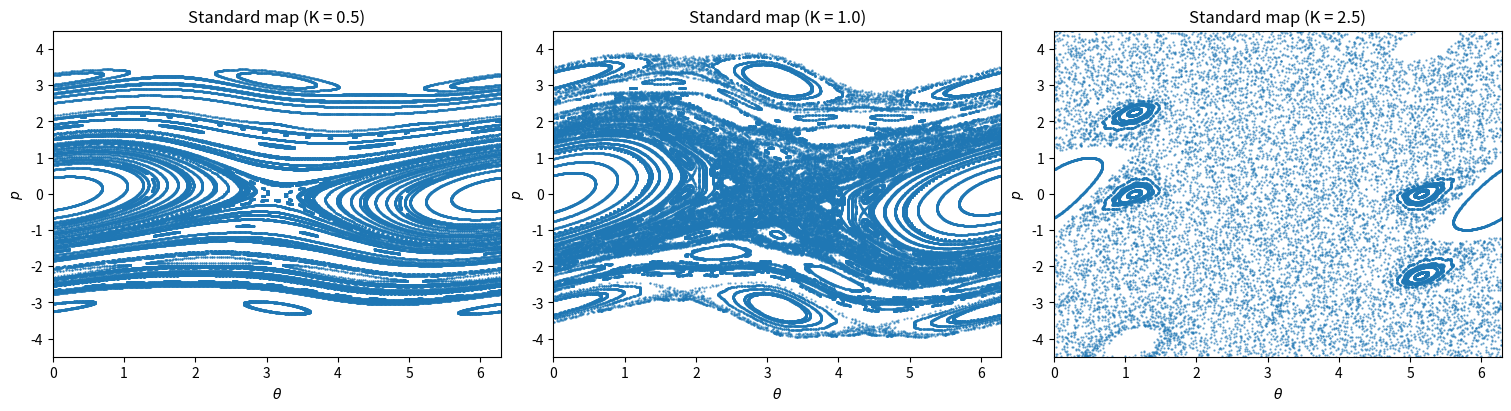

Python code for this plot:
import numpy as np
import matplotlib.pyplot as plt
from scipy.optimize import fsolve, root_scalar

# initializing constants
TWOPI = 2 * np.pi

# parameters 
# K = 0   # start with "k/TWOPI = 0" for initial conditions, then increase to reproduce images

"""
    This Python script is used to plot the poincare section for the STANDARD MAP
    which is given by y_{n+1} = y_n - k/TWOPI * np.sin(TWOPI*x) and x_{n+1} = x_n + y_{n+1}
    where 'y' is a momentum-like variable and 'x' is a coordinate-like variable that is assumed to be periodic with period 1

    Notes: 
        (i) the variables 'TWOPI*x' and 'y_n' respectively determine the angular position of the stick and its angular momentum after the n-th kick
        (ii) the constanst represented by 'k/TWOPI' measures the intensity of the kicks on the kicked rotator (mechanical system)
        (iii) its important to note that in order to calculate x_next, you first need y_next since x_next depends on it
        (iv) this standard map is a simple model of a conservative system that displays Hamiltonian chaos
    
    Examples:
        (i) For 'TWOPI*x = 0' the map is linear and only periodic and quasiperiodic orbits are possible
        (ii) When this map is plotted in phase space, periodic orbits appear as closed curves
        (iii) Nonlinearity of the map increases with 'TWOPI*x', and with it the possibility to observe chaotic dynamics for appropriate initial conditions
"""

# function used to iterate the standard map
def standard_map(theta, p, K):
    """
    One iteration of the standard (Chirikov-Taylor) map.
    Equations: 
        p_{n+1} = p_n - K * sin(theta_n) where 'K' is the nonlinearity parameter controlling chaos
        theta_{n+1} = theta_n + p_{n+1}
    Important to note that theta is wrapped into [0,2π) because it's an angle
    and p is not wrapped so it can grow positive/negative freely
    """
    p_new = p - K * np.sin(theta)
    theta_new = (theta + p_new) % (2*np.pi)
    return theta_new, p_new

# function to generate Poincare section points for the standard map
def generate_points(K, n_ic=50, n_iter=2000, n_transient=500, seed=0):
    """
    Parameters: 
        K: float
            standard map parameter
        n_ic: int
            number of random initial conditions
        n_transient: int
            total number of iterations to discard
        seed: int
            random seed for reproducibility
    
    Returns: 
        thetas, ps: np.ndarray
    """
    rng = np.random.default_rng(seed)
    theta0 = rng.uniform(0, 2*np.pi, n_ic)  # random theta in the range [0, 2π]
    p0 = rng.uniform(-np.pi, np.pi, n_ic)   # start momenta around [-π, π]

    thetas, ps = [], []

    for i in range(n_ic):
        theta, p = theta0[i], p0[i]

        # throwing away the transients
        for _ in range (n_transient):
            theta, p = standard_map(theta, p, K)
        
        # collecting points and recording trajectory
        for _ in range(n_iter - n_transient):
            theta, p = standard_map(theta, p, K)
            thetas.append(theta)
            ps.append(p)
    
    return np.array(thetas), np.array(ps)

def generate_points_grid(K, n_theta=20, n_p=20, n_iter=2000, n_transient=500):
    """
    Parameters: 
        K: float
            Standard map parameter
        n_theta: int 
            Number of grid points in theta direction
        n_p: int
            Number of grid points in p direction
        n_iter: int
            Total number of iterations per trajectory
        n_transient: int
            Steps to discard as transient
    
    Returns: 
        thetas, ps: np.ndarray
            Arrays of (theta, p) points for plotting
    """

    # regular grid in (theta, p) space
    theta_vals = np.linspace(0, 2*np.pi, n_theta, endpoint=False)
    p_vals = np.linspace(-np.pi, np.pi, n_p, endpoint=False)
    theta0, p0 = np.meshgrid(theta_vals, p_vals)
    theta0 = theta0.ravel()
    p0 = p0.ravel()

    thetas, ps = [], []

    for theta, p in zip(theta0, p0):
        # Burn-in
        for _ in range(n_transient):
            theta, p = standard_map(theta, p, K)
        # Collect trajectory
        for _ in range(n_iter - n_transient):
            theta, p = standard_map(theta, p, K)
            thetas.append(theta)
            ps.append(p)

    return np.array(thetas), np.array(ps)



if __name__ == "__main__":
    # parameters for 'generate_points'
    K_values = [0.5, 1.0, 2.5]  # trying different values of K
    n_ic = 80                   # number of trajectories
    n_iter = 2000               # steps per trajectory
    n_transient = 400           # discarded transients

    # parameters for 'generate_points_grid'
    K_values = [0.5, 1.0, 2.5]  # values of K for different dynamical regimes
    n_theta = 20                # grid resolution in theta
    n_p = 20                    # grid resolution in p
    n_iter = 2000               # iterations per trajectory
    n_transient = 400           # transient steps to discard

    # creating the figure (one subplot per K value)
    # results in multiple panels showing how dynamics change as K increases
    fig, axes = plt.subplots(1, len(K_values), figsize=(15,4), constrained_layout=True)

    for ax, K in zip(axes, K_values):
        thetas, ps = generate_points(K, n_ic=n_ic, n_iter=n_iter, n_transient=n_transient, seed=42)
        # thetas, ps = generate_points_grid(K, n_theta=n_theta, n_p=n_p, n_iter=n_iter, n_transient=n_transient )
        ax.scatter(thetas, ps, s=0.4, alpha=0.6)
        ax.set_title(f"Standard map (K = {K})")
        ax.set_xlim(0, 2*np.pi)
        ax.set_ylim(-4.5, 4.5)
        ax.set_xlabel(r"$\theta$")
        ax.set_ylabel(r"$p$")
    
    plt.show()